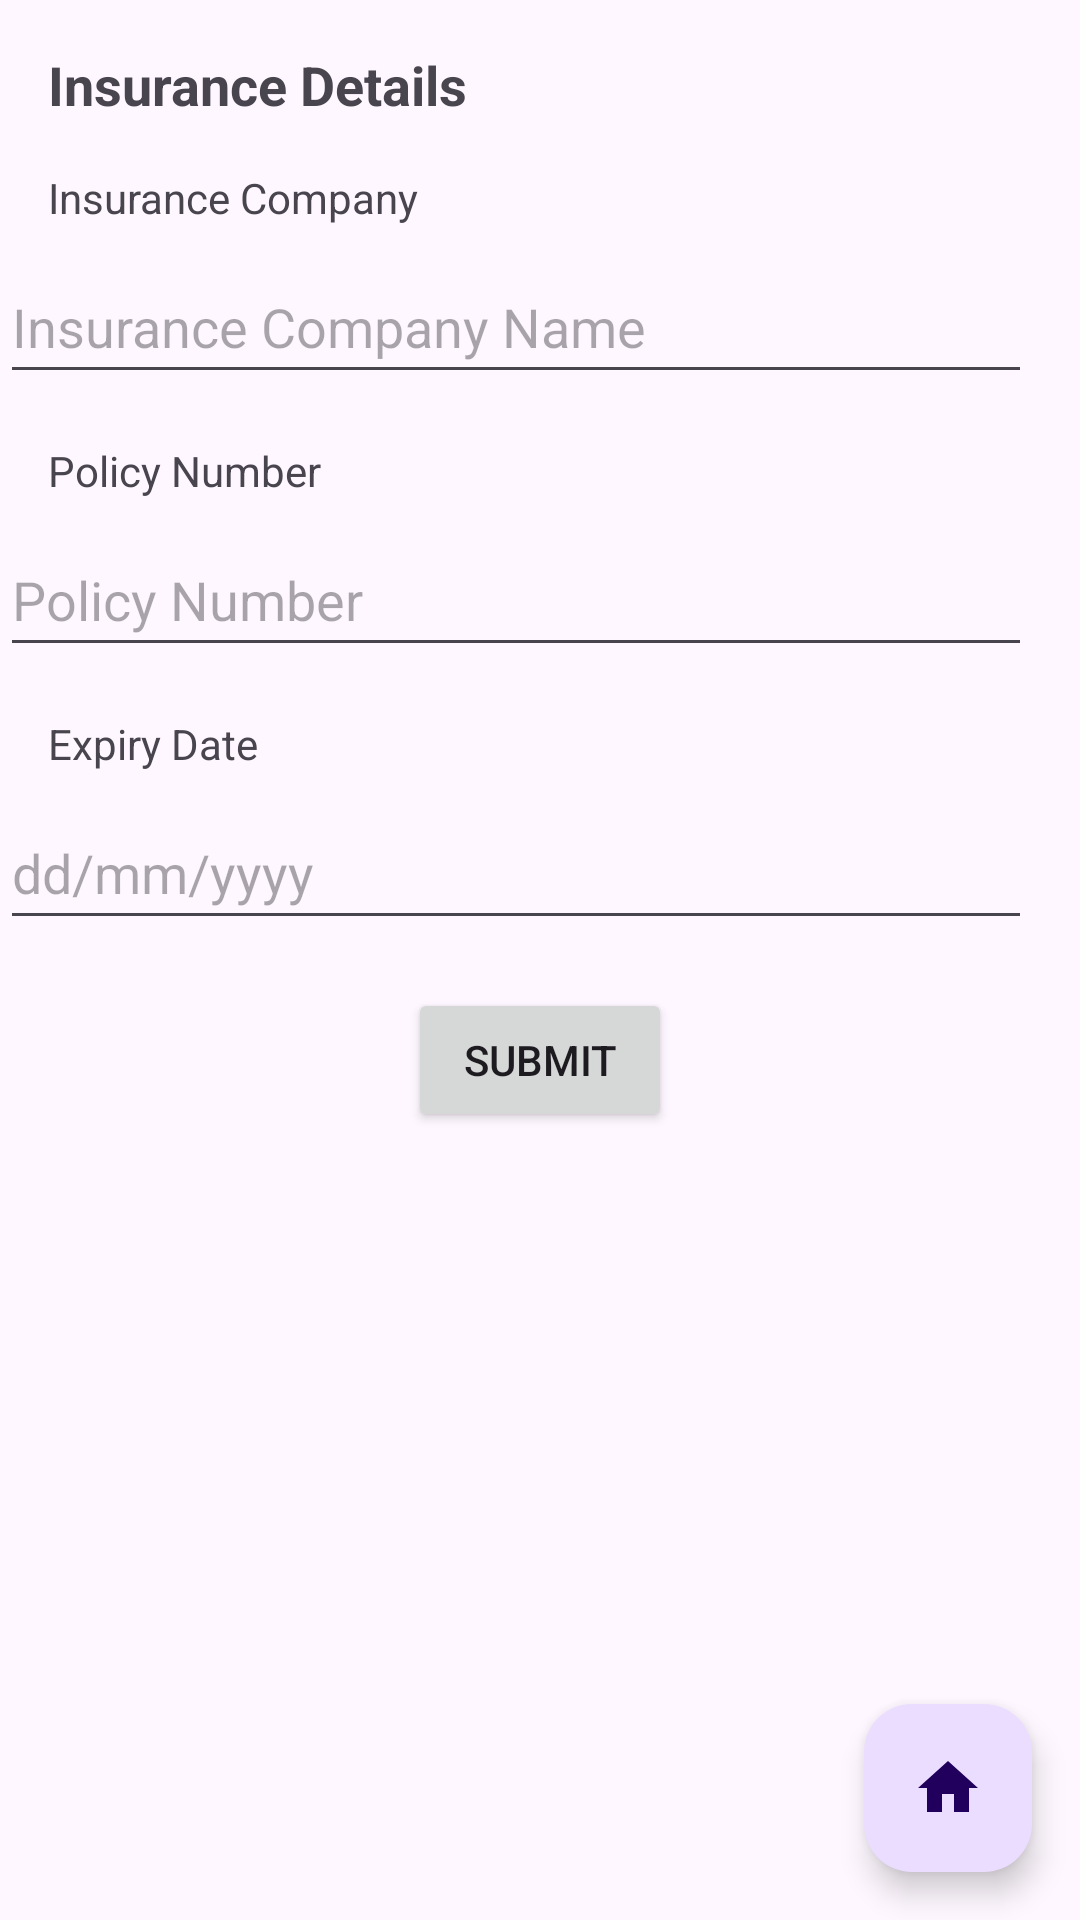

The Android layout XML behind this screen, and the referenced resources:
<!-- AndroidManifest.xml: application theme Theme.GroupProjectApp -->
<!-- res/layout/activity_insurance.xml -->
<?xml version="1.0" encoding="utf-8"?>
<androidx.constraintlayout.widget.ConstraintLayout
    xmlns:android="http://schemas.android.com/apk/res/android"
    xmlns:app="http://schemas.android.com/apk/res-auto"
    xmlns:tools="http://schemas.android.com/tools"
    android:layout_width="match_parent"
    android:layout_height="match_parent"
    tools:context=".insurance">

    <TextView
        android:id="@+id/textView20"
        android:layout_width="wrap_content"
        android:layout_height="wrap_content"
        android:text="Insurance Details"
        app:layout_constraintStart_toStartOf="parent"
        app:layout_constraintTop_toTopOf="parent"
        android:layout_marginStart="16dp"
        android:layout_marginTop="16dp"
        android:textSize="18sp"
        android:textStyle="bold"/>

    <TextView
        android:id="@+id/textView21"
        android:layout_width="wrap_content"
        android:layout_height="wrap_content"
        android:text="Insurance Company"
        app:layout_constraintStart_toStartOf="parent"
        app:layout_constraintTop_toBottomOf="@+id/textView20"
        android:layout_marginTop="16dp"
        android:layout_marginStart="16dp"/>

    <EditText
        android:id="@+id/editTextText6"
        android:layout_width="0dp"
        android:layout_height="48dp"
        android:layout_marginTop="8dp"
        android:layout_marginEnd="16dp"
        android:ems="10"
        android:hint="Insurance Company Name"
        android:inputType="text"
        app:layout_constraintEnd_toEndOf="parent"
        app:layout_constraintStart_toStartOf="parent"
        app:layout_constraintTop_toBottomOf="@+id/textView21"/>


    <TextView
        android:id="@+id/textView23"
        android:layout_width="wrap_content"
        android:layout_height="wrap_content"
        android:layout_marginStart="16dp"
        android:text="Policy Number"
        app:layout_constraintStart_toStartOf="parent"
        app:layout_constraintTop_toBottomOf="@+id/editTextText6"
        android:layout_marginTop="16dp" />


    
    <EditText
        android:id="@+id/editTextText8"
        android:layout_width="0dp"
        android:layout_height="48dp"
        android:layout_marginTop="8dp"
        android:layout_marginEnd="16dp"
        android:hint="Policy Number"
        android:inputType="text"
        app:layout_constraintEnd_toEndOf="parent"
        app:layout_constraintStart_toStartOf="parent"
        app:layout_constraintTop_toBottomOf="@+id/textView23"/>



    <TextView
        android:id="@+id/textView24"
        android:layout_width="wrap_content"
        android:layout_height="wrap_content"
        android:text="Expiry Date"
        app:layout_constraintStart_toStartOf="parent"
        app:layout_constraintTop_toBottomOf="@+id/editTextText8"
        android:layout_marginTop="16dp"
        android:layout_marginStart="16dp"/>

    <EditText
        android:id="@+id/editTextDate3"
        android:layout_width="0dp"
        android:layout_height="48dp"
        android:layout_marginTop="8dp"
        android:layout_marginEnd="16dp"
        android:ems="10"
        android:hint="dd/mm/yyyy"
        android:inputType="date"
        app:layout_constraintEnd_toEndOf="parent"
        app:layout_constraintStart_toStartOf="parent"
        app:layout_constraintTop_toBottomOf="@+id/textView24"/>

    <Button
        android:id="@+id/button4"
        android:layout_width="wrap_content"
        android:layout_height="wrap_content"
        android:text="Submit"
        app:layout_constraintTop_toBottomOf="@+id/editTextDate3"
        app:layout_constraintEnd_toEndOf="parent"
        app:layout_constraintStart_toStartOf="parent"
        android:layout_marginTop="16dp"
        android:layout_marginBottom="16dp"/>

    
    <com.google.android.material.floatingactionbutton.FloatingActionButton
        android:id="@+id/fab"
        android:layout_width="wrap_content"
        android:layout_height="wrap_content"
        android:contentDescription="@string/home_button"
        android:layout_margin="16dp"
        app:layout_constraintBottom_toBottomOf="parent"
        app:layout_constraintEnd_toEndOf="parent"
        app:srcCompat="@drawable/baseline_home_24" />


</androidx.constraintlayout.widget.ConstraintLayout>
<!-- resources referenced by this layout -->
<resources>
  <!-- drawable baseline_home_24 (drawable) -->
  <vector android:height="24dp" android:tint="#51414F"
      android:viewportHeight="24" android:viewportWidth="24"
      android:width="24dp" xmlns:android="http://schemas.android.com/apk/res/android">
      <path android:fillColor="@android:color/white" android:pathData="M10,20v-6h4v6h5v-8h3L12,3 2,12h3v8z"/>
  </vector>
  <string name="home_button">Home button</string>
  <style name="Theme.GroupProjectApp" parent="Base.Theme.GroupProjectApp" />
  <style name="Base.Theme.GroupProjectApp" parent="Theme.Material3.DayNight.NoActionBar">
          
          
      </style>
</resources>
